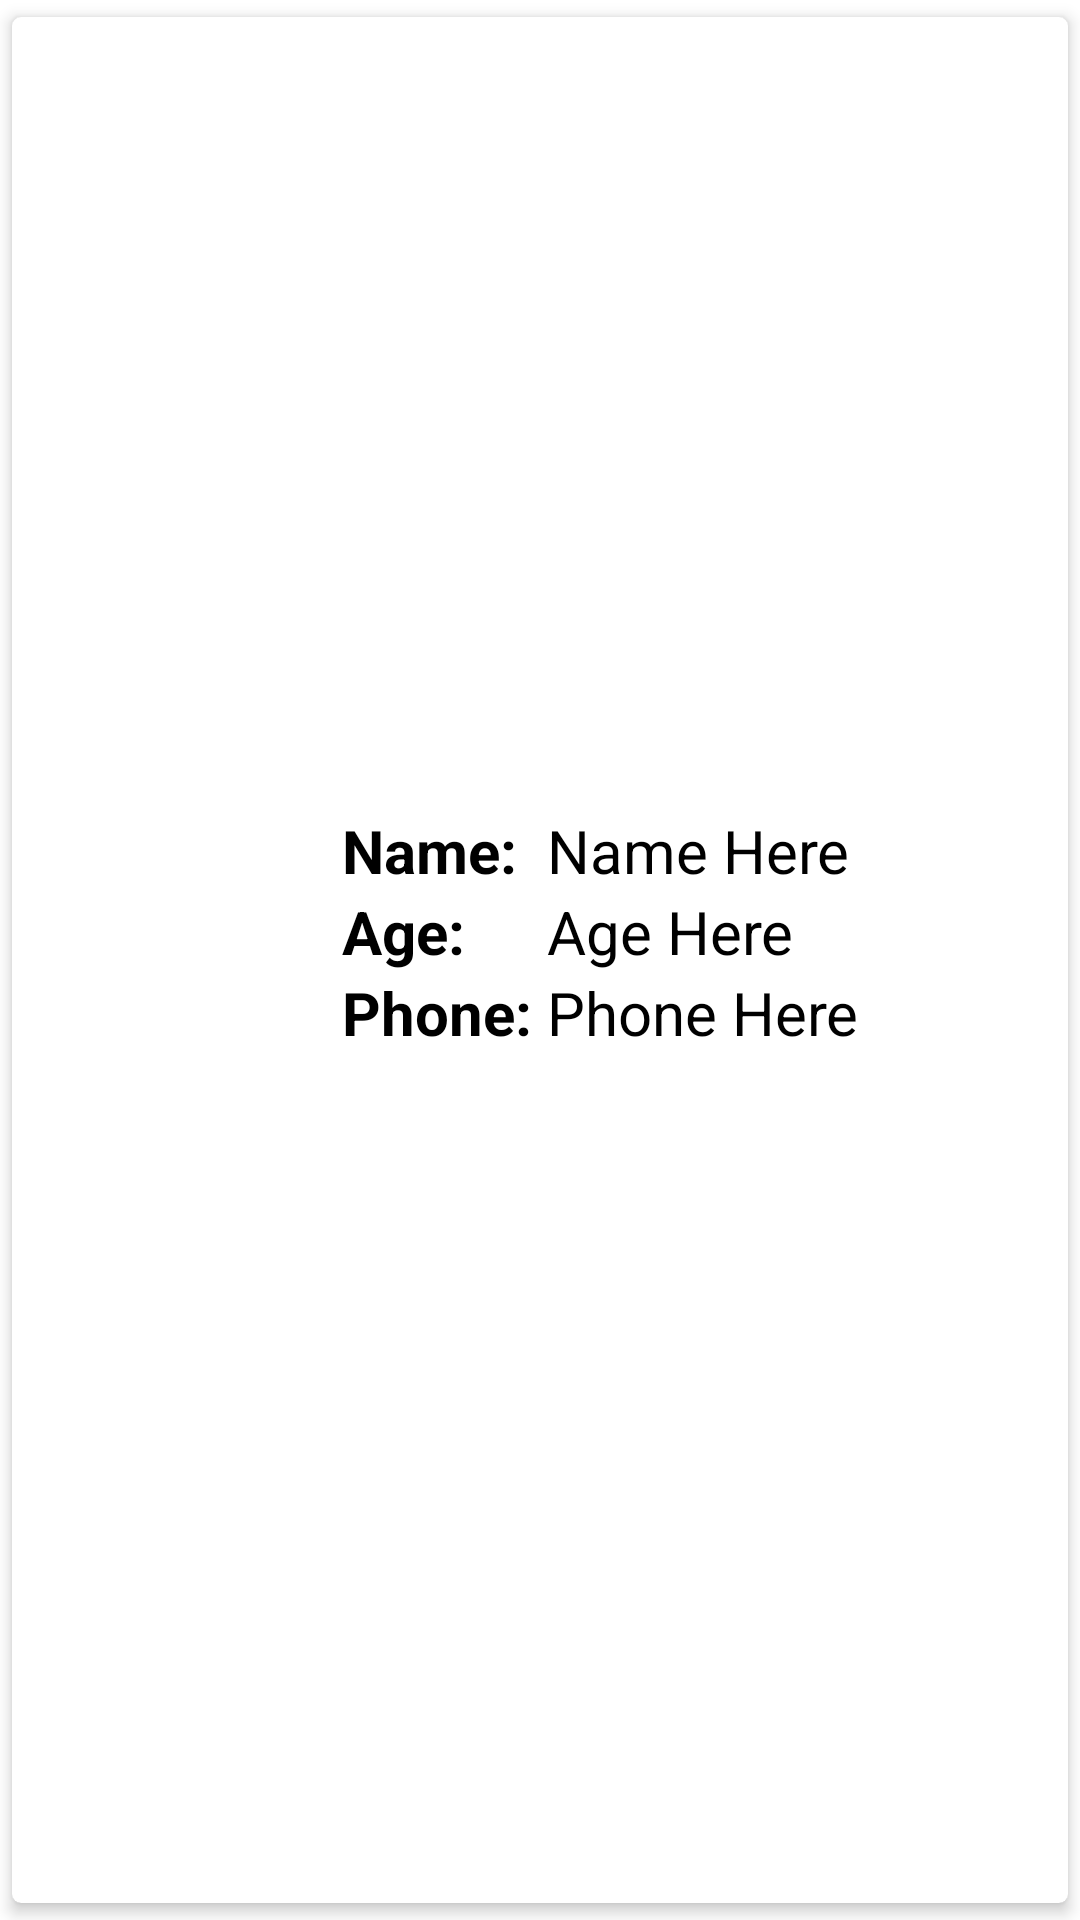

Write the Android layout XML for this screen, with the resource values it uses.
<!-- AndroidManifest.xml: application theme Theme.SQLite_CURD -->
<!-- res/layout/row.xml -->
<?xml version="1.0" encoding="utf-8"?>
<androidx.cardview.widget.CardView
    xmlns:android="http://schemas.android.com/apk/res/android"
    android:layout_width="match_parent"
    android:layout_height="wrap_content"
    xmlns:app="http://schemas.android.com/apk/res-auto"
    app:cardElevation="3dp"
    app:cardUseCompatPadding="true"
    app:cardCornerRadius="3dp"
    app:cardBackgroundColor="#fff"
    app:contentPadding="5dp">

    <LinearLayout
        android:layout_width="match_parent"
        android:layout_height="wrap_content"
        android:orientation="horizontal"
        android:layout_gravity="center_vertical">

        <ImageView
            android:id="@+id/imgIcon"
            android:layout_width="100dp"
            android:layout_height="100dp"
            android:src="@mipmap/ic_launcher"/>
        <LinearLayout
            android:layout_width="match_parent"
            android:layout_height="wrap_content"
            android:orientation="vertical"
            android:layout_marginLeft="5dp"
            android:layout_marginStart="5dp">

            <TableLayout
                android:layout_width="match_parent"
                android:layout_height="wrap_content">
                <TableRow>
                    <TextView
                        android:text="Name: "
                        android:textSize="20sp"
                        android:textColor="#000"
                        android:textStyle="bold"
                        android:layout_width="match_parent"
                        android:layout_height="wrap_content"/>
                    <TextView
                        android:id="@+id/txtName"
                        android:text="Name Here"
                        android:textSize="20sp"
                        android:textColor="#000"
                        android:layout_width="match_parent"
                        android:layout_height="wrap_content"/>
                </TableRow>
                <TableRow>
                    <TextView
                        android:text="Age: "
                        android:textSize="20sp"
                        android:textColor="#000"
                        android:textStyle="bold"
                        android:layout_width="match_parent"
                        android:layout_height="wrap_content"/>
                    <TextView
                        android:id="@+id/txtAge"
                        android:text="Age Here"
                        android:textSize="20sp"
                        android:textColor="#000"
                        android:layout_width="match_parent"
                        android:layout_height="wrap_content"/>
                </TableRow>
                <TableRow>
                    <TextView
                        android:text="Phone: "
                        android:textSize="20sp"
                        android:textColor="#000"
                        android:textStyle="bold"
                        android:layout_width="match_parent"
                        android:layout_height="wrap_content"/>
                    <TextView
                        android:id="@+id/txtPhone"
                        android:text="Phone Here"
                        android:textSize="20sp"
                        android:textColor="#000"
                        android:layout_width="match_parent"
                        android:layout_height="wrap_content"/>
                </TableRow>
            </TableLayout>
        </LinearLayout>
    </LinearLayout>


</androidx.cardview.widget.CardView>
<!-- resources referenced by this layout -->
<resources>
  <style name="Theme.SQLite_CURD" parent="Theme.MaterialComponents.DayNight.DarkActionBar">
          
          <item name="colorPrimary">@color/purple_500</item>
          <item name="colorPrimaryVariant">@color/purple_700</item>
          <item name="colorOnPrimary">@color/white</item>
          
          <item name="colorSecondary">@color/teal_200</item>
          <item name="colorSecondaryVariant">@color/teal_700</item>
          <item name="colorOnSecondary">@color/black</item>
          
          <item name="android:statusBarColor" tools:targetApi="l">?attr/colorPrimaryVariant</item>
          
      </style>
  <!-- not gathered from this repository: default colours our renderer supplied (Android Studio template values) -->
  <color name="purple_500">#FF6200EE</color>
  <color name="purple_700">#FF3700B3</color>
  <color name="teal_200">#FF03DAC5</color>
  <color name="teal_700">#FF018786</color>
  <color name="black">#FF000000</color>
  <color name="white">#FFFFFFFF</color>
</resources>
